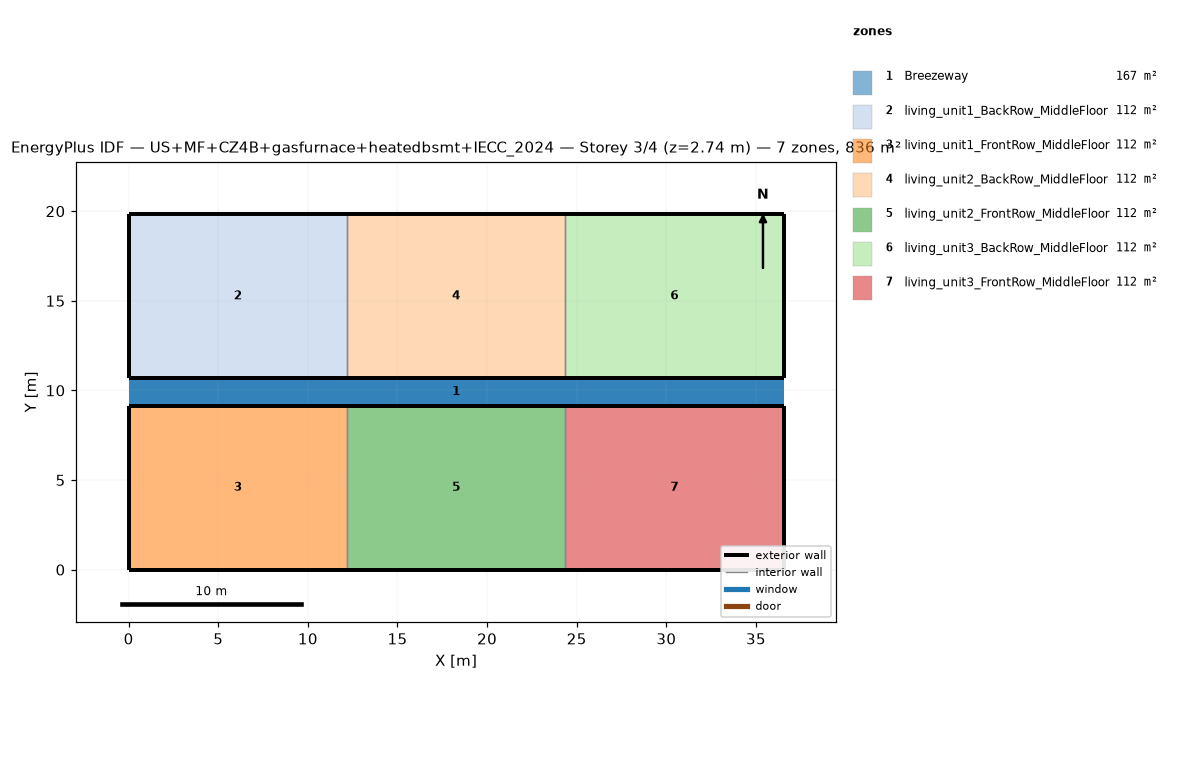
=== STOREY PLAN SPEC (per zone: floor XY polygon, exterior-wall plan segments, windows/doors) ===
zone 1: Breezeway  (167.0 m²)
  floor: (36.54, 9.16) (0.00, 9.16) (0.00, 10.68) (36.54, 10.68)
  floor: (36.54, 9.16) (0.00, 9.16) (0.00, 10.68) (36.54, 10.68)
  floor: (36.54, 9.16) (0.00, 9.16) (0.00, 10.68) (36.54, 10.68)
zone 2: living_unit1_BackRow_MiddleFloor  (111.5 m²)
  floor: (12.18, 10.68) (0.00, 10.68) (0.00, 19.84) (12.18, 19.84)
  exterior wall: (0.00, 10.68) – (12.18, 10.68)  [12.2 m]
  exterior wall: (12.18, 19.84) – (0.00, 19.84)  [12.2 m]
  exterior wall: (0.00, 19.84) – (0.00, 10.68)  [9.2 m]
  interior walls: 1
zone 3: living_unit1_FrontRow_MiddleFloor  (111.5 m²)
  floor: (12.18, 0.00) (0.00, 0.00) (0.00, 9.16) (12.18, 9.16)
  exterior wall: (0.00, 0.00) – (12.18, 0.00)  [12.2 m]
  exterior wall: (12.18, 9.16) – (0.00, 9.16)  [12.2 m]
  exterior wall: (0.00, 9.16) – (0.00, 0.00)  [9.2 m]
  interior walls: 1
zone 4: living_unit2_BackRow_MiddleFloor  (111.5 m²)
  floor: (24.36, 10.68) (12.18, 10.68) (12.18, 19.84) (24.36, 19.84)
  exterior wall: (12.18, 10.68) – (24.36, 10.68)  [12.2 m]
  exterior wall: (24.36, 19.84) – (12.18, 19.84)  [12.2 m]
  interior walls: 2
zone 5: living_unit2_FrontRow_MiddleFloor  (111.5 m²)
  floor: (24.36, 0.00) (12.18, 0.00) (12.18, 9.16) (24.36, 9.16)
  exterior wall: (12.18, 0.00) – (24.36, 0.00)  [12.2 m]
  exterior wall: (24.36, 9.16) – (12.18, 9.16)  [12.2 m]
  interior walls: 2
zone 6: living_unit3_BackRow_MiddleFloor  (111.5 m²)
  floor: (36.54, 10.68) (24.36, 10.68) (24.36, 19.84) (36.54, 19.84)
  exterior wall: (24.36, 10.68) – (36.54, 10.68)  [12.2 m]
  exterior wall: (36.54, 10.68) – (36.54, 19.84)  [9.2 m]
  exterior wall: (36.54, 19.84) – (24.36, 19.84)  [12.2 m]
  interior walls: 1
zone 7: living_unit3_FrontRow_MiddleFloor  (111.5 m²)
  floor: (36.54, 0.00) (24.36, 0.00) (24.36, 9.16) (36.54, 9.16)
  exterior wall: (24.36, 0.00) – (36.54, 0.00)  [12.2 m]
  exterior wall: (36.54, 0.00) – (36.54, 9.16)  [9.2 m]
  exterior wall: (36.54, 9.16) – (24.36, 9.16)  [12.2 m]
  interior walls: 1

=== DERIVED (storey summary) ===
Building: US+MF+CZ4B+gasfurnace+heatedbsmt+IECC_2024
Storey: 3 of 4  (floor level z = 2.74 m)
Storey gross floor area: 836.2 m²
Zones on this storey: 7
  - Breezeway: floor 167.0 m²
  - living_unit1_BackRow_MiddleFloor: floor 111.5 m²; exterior wall 33.5 m (86.9 m²); WWR 0.0%
  - living_unit1_FrontRow_MiddleFloor: floor 111.5 m²; exterior wall 33.5 m (86.9 m²); WWR 0.0%
  - living_unit2_BackRow_MiddleFloor: floor 111.5 m²; exterior wall 24.4 m (63.1 m²); WWR 0.0%
  - living_unit2_FrontRow_MiddleFloor: floor 111.5 m²; exterior wall 24.4 m (63.1 m²); WWR 0.0%
  - living_unit3_BackRow_MiddleFloor: floor 111.5 m²; exterior wall 33.5 m (86.9 m²); WWR 0.0%
  - living_unit3_FrontRow_MiddleFloor: floor 111.5 m²; exterior wall 33.5 m (86.9 m²); WWR 0.0%
Zone adjacency (shared interzone walls):
  - living_unit1_BackRow_MiddleFloor ↔ living_unit2_BackRow_MiddleFloor
  - living_unit1_FrontRow_MiddleFloor ↔ living_unit2_FrontRow_MiddleFloor
  - living_unit2_BackRow_MiddleFloor ↔ living_unit3_BackRow_MiddleFloor
  - living_unit2_FrontRow_MiddleFloor ↔ living_unit3_FrontRow_MiddleFloor